Run: headless pygame with SDL's dummy video driver; simulated clock (each Clock.tick advances the game by its frame time, no real sleeping); random seed 0; keys injected as events and as key.get_pressed() state; no mouse input.
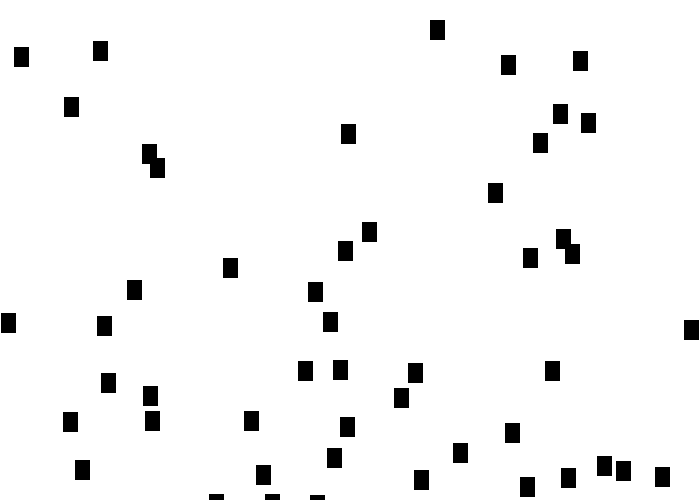
Frame 1 of 4 · flips 1–60 · no input
Frame 2 of 4 · flips 61–180 · tapped SPACE, RETURN · held RIGHT (→), D · screen unchanged from frame 1, image omitted
Frame 3 of 4 · flips 181–300 · held DOWN (↓), S · screen unchanged from frame 2, image omitted
Frame 4 of 4 · flips 301–420 · held LEFT (←), A, UP (↑), W · screen unchanged from frame 3, image omitted

The pygame program that drew these frames:

import pygame
import random
# Define some colors
BLACK = (0, 0, 0)
WHITE = (255, 255, 255)
GREEN = (0, 255, 0)
RED = (255, 0, 0)

pygame.init()

class Bullet:
    def __init__(self, x, y, colour) -> None:
        self.x = x
        self.y = y
        self.colour = colour

    def __repr__(self) -> str:
        return f'x:{self.x},y:{self.y},colour:{self.colour}'
    

bullet1 = Bullet(10, 10, RED)

print(bullet1.__repr__())

class Block(pygame.sprite.Sprite):
    def __init__(self, colour, height, width) -> None:
        super().__init__()
        self.image = pygame.Surface([width, height])
        self.image.fill(colour)
        self.rect = self.image.get_rect()


# Set the width and height of the screen [width, height]
size = (700, 500)
screen = pygame.display.set_mode(size)



pygame.display.set_caption("My Game")

# Loop until the user clicks the close button.
done = False

blockList = pygame.sprite.Group()
allSpritesList = pygame.sprite.Group()


for i in range(50):
    block = Block(BLACK, 20, 15)
    block.rect.x = random.randrange(size[0])
    block.rect.y = random.randrange(size[1])

    blockList.add(block)
    allSpritesList.add(block)



# Used to manage how fast the screen updates
clock = pygame.time.Clock()

# -------- Main Program Loop -----------
while not done:
    # --- Main event loop
    for event in pygame.event.get():
        if event.type == pygame.QUIT:
            done = True

    # --- Game logic should go here

    # --- Screen-clearing code goes here

    # Here, we clear the screen to white. Don't put other drawing commands
    # above this, or they will be erased with this command.

    # If you want a background image, replace this clear with blit'ing the
    # background image.
    screen.fill(WHITE)

    # --- Drawing code should go here
    allSpritesList.draw(screen)

    # --- Go ahead and update the screen with what we've drawn.
    pygame.display.flip()

    # --- Limit to 60 frames per second
    clock.tick(60)

# Close the window and quit.
pygame.quit()
